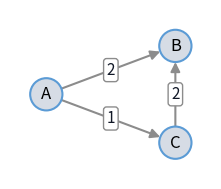

Reproduce this figure in Python.
numbers = [4, 9, 2, 7, 11, 3]

largest = numbers[0]  # m_1
for a in numbers[1:]:
    largest = max(largest, a)  # m_{k+1} = max(m_k, a_{k+1})
print("largest number:", largest)

distance = {("A", "B"): 2, ("A", "C"): 1, ("C", "B"): 2}
print("distance from A to B:", distance["A", "B"])

import math

import matplotlib.pyplot as plt
from matplotlib.patches import Circle, FancyArrowPatch

# colors that read on the light and the dark site theme
NODE_FILL, NODE_EDGE = "#d6dce5", "#5b9bd5"
EDGE_COLOR, TEXT_COLOR = "#8c8c8c", "#111827"
NODE_RADIUS = 0.2


def draw_graph(
    positions,
    arcs,
    highlight=(),
    highlight_color="#d62728",
    directed=True,
    both_ways=(),
    label_at=None,
    node_notes=None,
    cut_x=None,
    figsize=(6, 3.2),
):
    """Draw a graph with a number (label) on every arc.

    positions: node -> (x, y)
    arcs: (i, j) -> label; both_ways: arcs drawn with an arrow at both ends
    highlight: arcs drawn thick in highlight_color
    label_at: (i, j) -> position of the label along the arc (default 0.5)
    node_notes: node -> (text, dx, dy) for a box next to the node
    cut_x: x-coordinate of a vertical line that marks a cut

    The background is transparent and every text sits on its own box, so
    the figure reads the same in the light and the dark site theme.
    """
    label_at = label_at or {}
    node_notes = node_notes or {}
    fig, ax = plt.subplots(figsize=figsize, dpi=150)
    fig.patch.set_alpha(0)
    ax.patch.set_alpha(0)
    for (i, j), label in arcs.items():
        (x1, y1), (x2, y2) = positions[i], positions[j]
        on = (i, j) in highlight or (not directed and (j, i) in highlight)
        color = highlight_color if on else EDGE_COLOR
        style = "-"
        if directed:
            style = "<|-|>" if (i, j) in both_ways else "-|>"
        # start and end the arc at the border of the node circles
        length = math.hypot(x2 - x1, y2 - y1)
        dx = (x2 - x1) / length * NODE_RADIUS
        dy = (y2 - y1) / length * NODE_RADIUS
        arrow = FancyArrowPatch(
            (x1 + dx, y1 + dy),
            (x2 - dx, y2 - dy),
            arrowstyle=style,
            mutation_scale=14,
            color=color,
            lw=3 if on else 1.5,
            shrinkA=0,
            shrinkB=0,
        )
        ax.add_patch(arrow)
        t = label_at.get((i, j), 0.5)
        ax.text(
            x1 + t * (x2 - x1),
            y1 + t * (y2 - y1),
            str(label),
            ha="center",
            va="center",
            fontsize=11,
            color=TEXT_COLOR,
            bbox={"boxstyle": "round,pad=0.2", "fc": "white", "ec": color},
        )
    for node, (x, y) in positions.items():
        circle = Circle(
            (x, y), NODE_RADIUS, fc=NODE_FILL, ec=NODE_EDGE, lw=1.5, zorder=3
        )
        ax.add_patch(circle)
        ax.text(x, y, node, ha="center", va="center", fontsize=12, zorder=4)
    for node, (text, dx, dy) in node_notes.items():
        x, y = positions[node]
        ax.text(
            x + dx,
            y + dy,
            text,
            ha="center",
            va="center",
            fontsize=11,
            color=highlight_color,
            fontweight="bold",
            bbox={
                "boxstyle": "round,pad=0.2",
                "fc": "white",
                "ec": highlight_color,
            },
        )
    xs = [x for x, _ in positions.values()]
    ys = [y for _, y in positions.values()]
    if cut_x is not None:
        ax.plot(
            [cut_x, cut_x],
            [min(ys) - 0.4, max(ys) + 0.4],
            color="#d62728",
            lw=3,
        )
    ax.set_xlim(min(xs) - 0.45, max(xs) + 0.45)
    ax.set_ylim(min(ys) - 0.45, max(ys) + 0.45)
    ax.set_aspect("equal")
    ax.axis("off")
    plt.show()

draw_graph(
    {"A": (0, 0.6), "B": (1.6, 1.2), "C": (1.6, 0)},
    distance,
    figsize=(3.5, 2.2),
)
